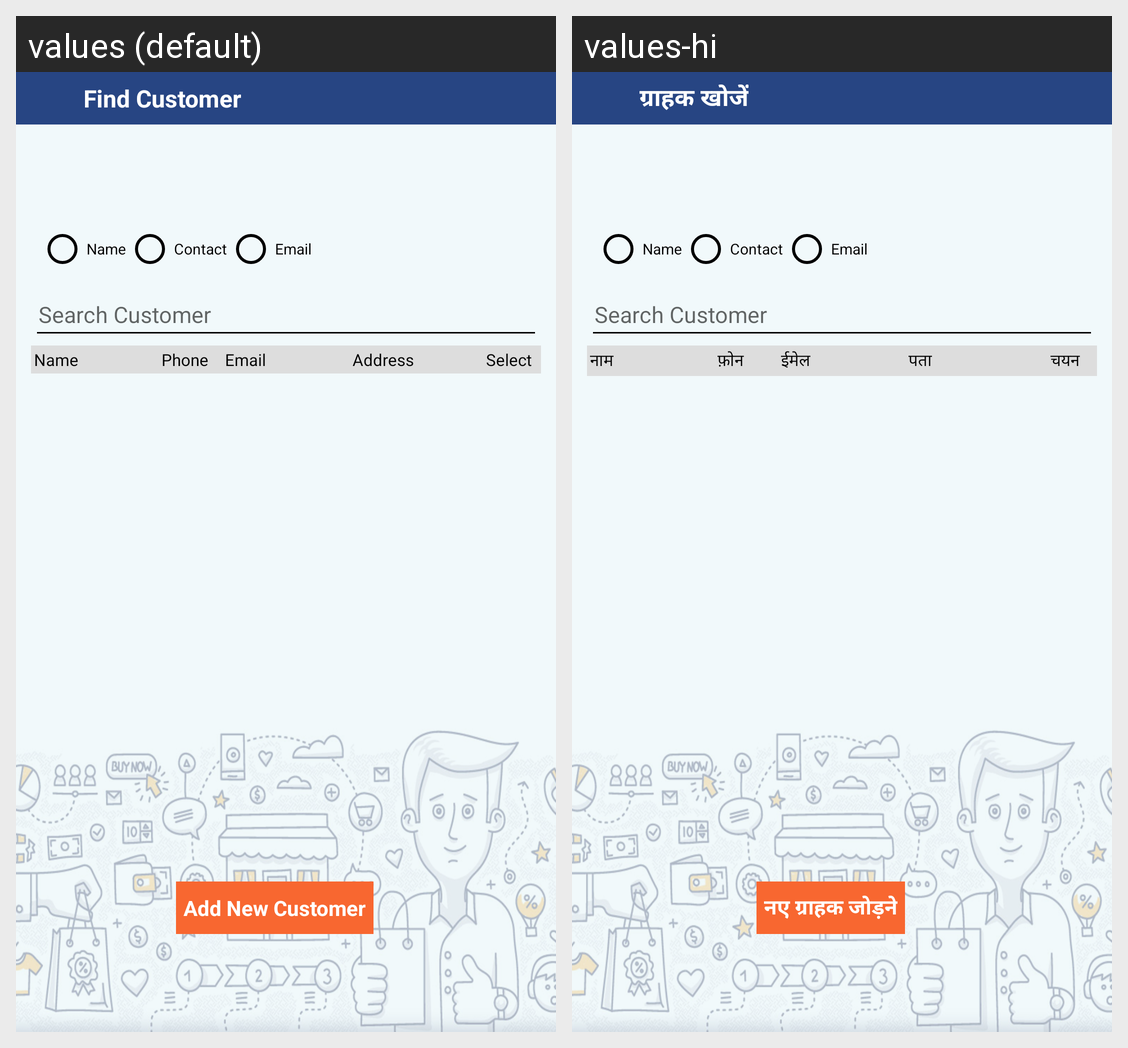

Strings drawn on this Android screen and how each of the app's shown locales translates them:
Android screen res/layout/find_customer_activity.xml rendered under 2 locales, left to right: values (default), values-hi. Device: Nexus 5 (rendered at 1080×1920; each locale shown at half size, 540×960, under a caption strip naming it); theme MyMaterialTheme.
Strings drawn on this screen, with the default value and each locale's value (text and hints the layout hard-codes, and strings that could not be matched under every locale, appear in the picture but are not listed):

find_customer
  values: Find Customer
  values-hi: ग्राहक खोजें

name
  values: Name
  values-hi: नाम

phone
  values: Phone
  values-hi: फ़ोन

email
  values: Email
  values-hi: ईमेल

address
  values: Address
  values-hi: पता

select
  values: Select
  values-hi: चयन

add_new_customer
  values: Add New Customer
  values-hi: नए ग्राहक जोड़ने
